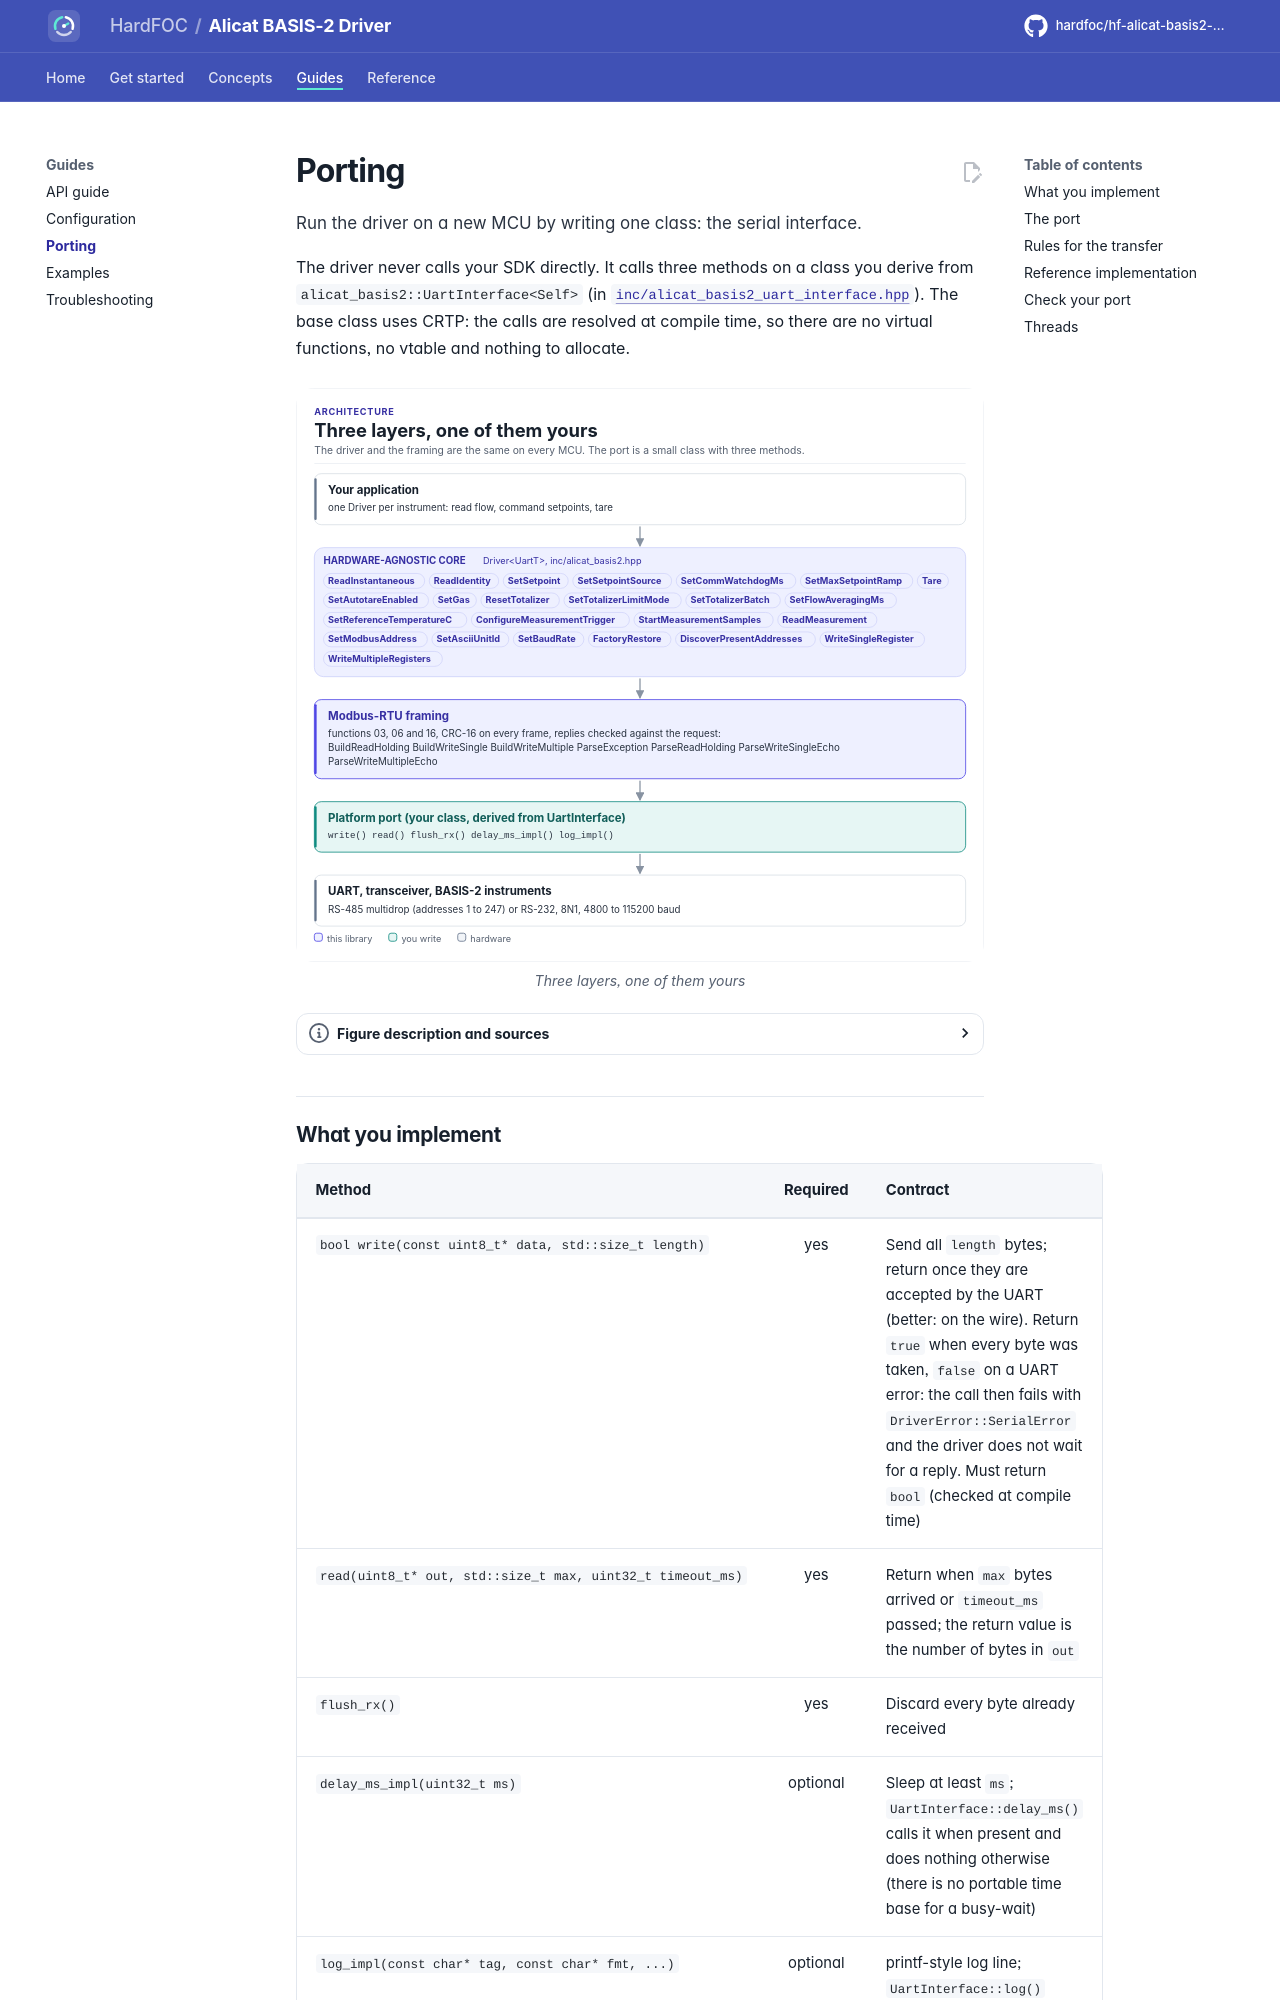

repository: hardfoc/hf-alicat-basis2-driver · page: dev/porting/index.html · generator: mkdocs

# Porting

Run the driver on a new MCU by writing one class: the serial interface.

The driver never calls your SDK directly. It calls three methods on a class you derive from
`alicat_basis2::UartInterface<Self>` (in
[`inc/alicat_basis2_uart_interface.hpp`](../inc/alicat_basis2_uart_interface.hpp)). The base class uses CRTP: the
calls are resolved at compile time, so there are no virtual functions, no vtable and nothing to allocate.

<!-- figure: driver-layers -->
<picture>
  <source media="(prefers-color-scheme: dark)" srcset="diagrams/driver-layers.dark.svg">
  <img src="diagrams/driver-layers.svg"
    alt="Layer diagram: the application calls the hardware-agnostic BASIS-2 driver, which builds Modbus-RTU
    frames with a CRC-16, which go through the serial interface your platform port implements, which
    drives the UART, the RS-485 or RS-232 transceiver and the BASIS-2 instruments on the bus.">
</picture>
<!-- /figure -->
